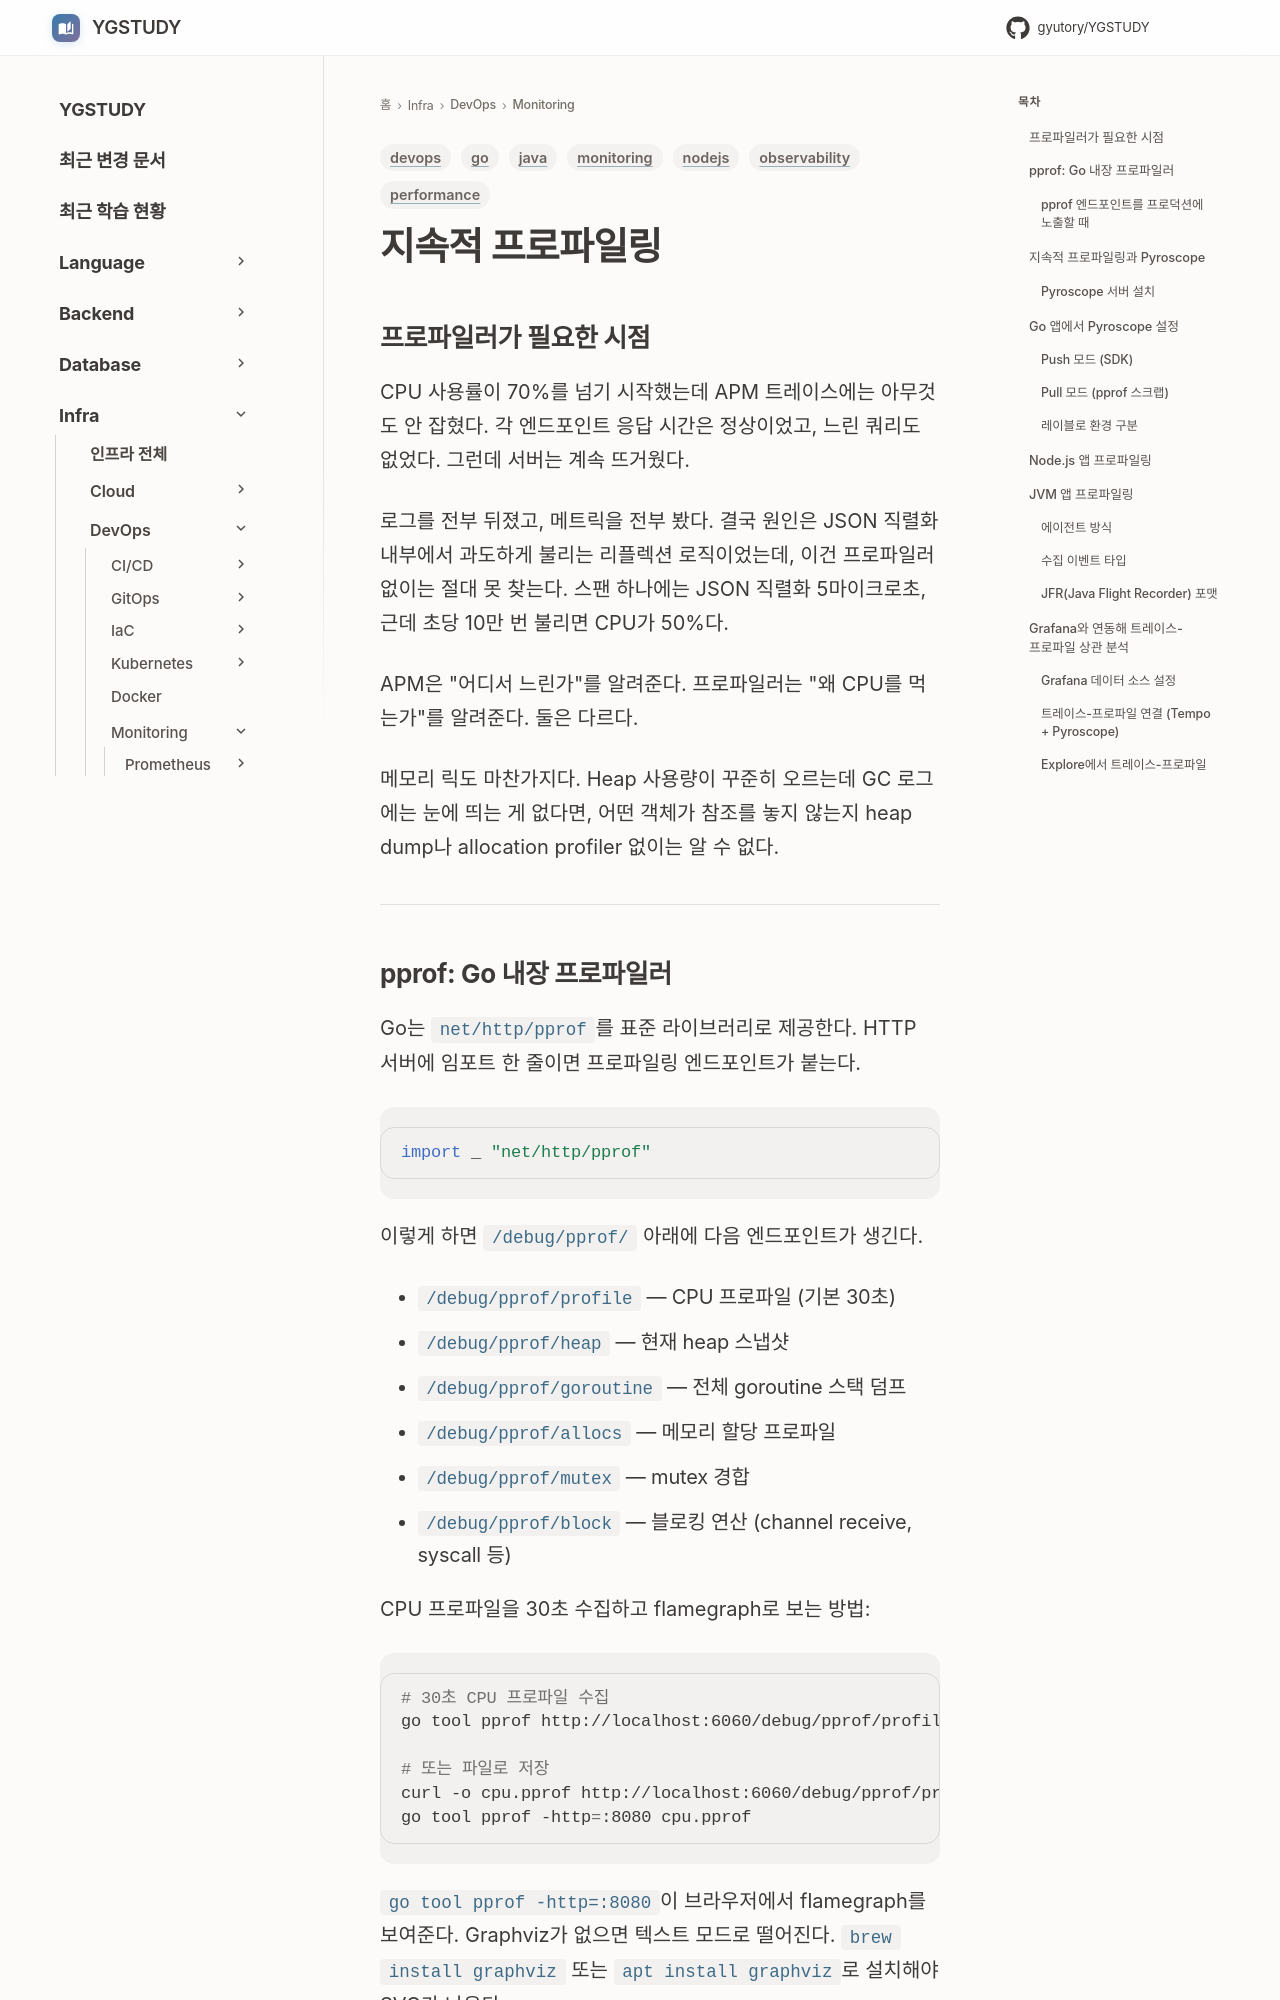

repository: GYUTORY/YGSTUDY · page: DevOps/Monitoring/Continuous_Profiling/index.html · generator: mkdocs

---
title: 지속적 프로파일링
tags: [monitoring, observability, go, nodejs, java, devops, performance]
updated: 2026-09-22
---

# 지속적 프로파일링

## 프로파일러가 필요한 시점

CPU 사용률이 70%를 넘기 시작했는데 APM 트레이스에는 아무것도 안 잡혔다. 각 엔드포인트 응답 시간은 정상이었고, 느린 쿼리도 없었다. 그런데 서버는 계속 뜨거웠다.

로그를 전부 뒤졌고, 메트릭을 전부 봤다. 결국 원인은 JSON 직렬화 내부에서 과도하게 불리는 리플렉션 로직이었는데, 이건 프로파일러 없이는 절대 못 찾는다. 스팬 하나에는 JSON 직렬화 5마이크로초, 근데 초당 10만 번 불리면 CPU가 50%다.

APM은 "어디서 느린가"를 알려준다. 프로파일러는 "왜 CPU를 먹는가"를 알려준다. 둘은 다르다.

메모리 릭도 마찬가지다. Heap 사용량이 꾸준히 오르는데 GC 로그에는 눈에 띄는 게 없다면, 어떤 객체가 참조를 놓지 않는지 heap dump나 allocation profiler 없이는 알 수 없다.

---
